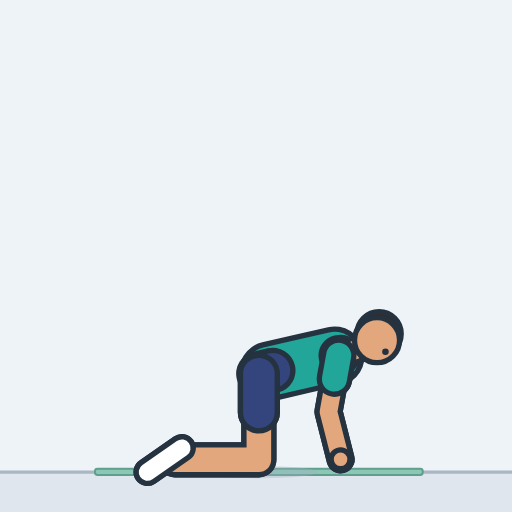
t = 0.00 s
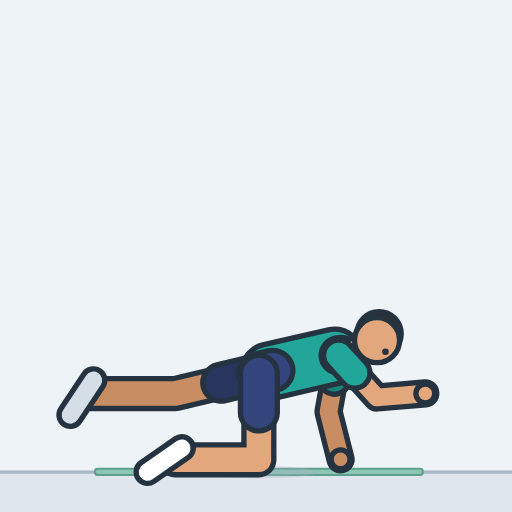
t = 0.45 s
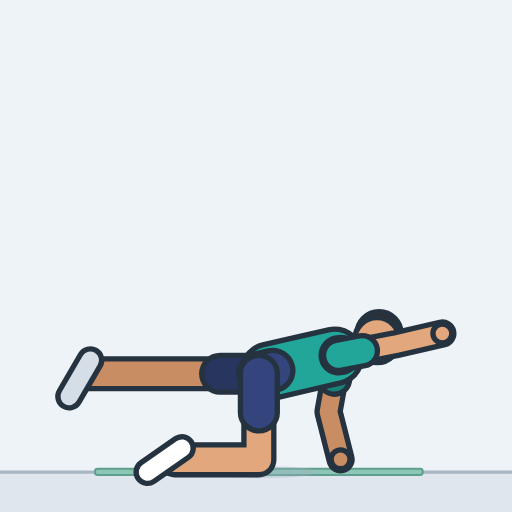
t = 0.93 s
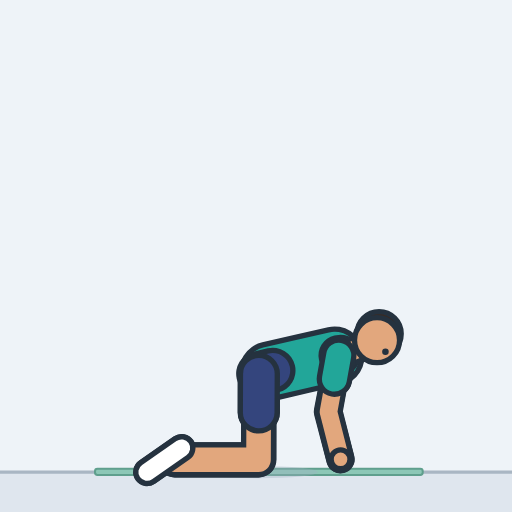
t = 1.41 s
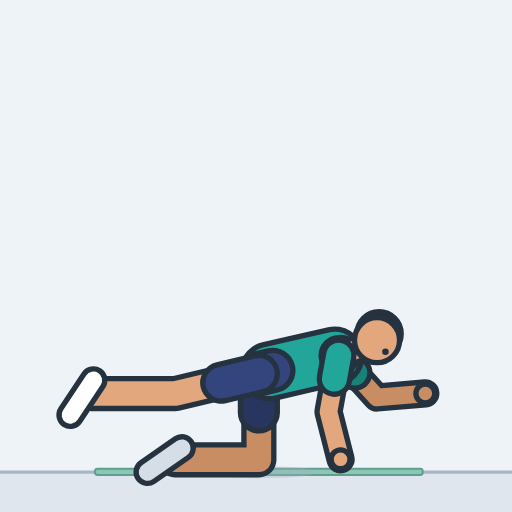
t = 1.85 s
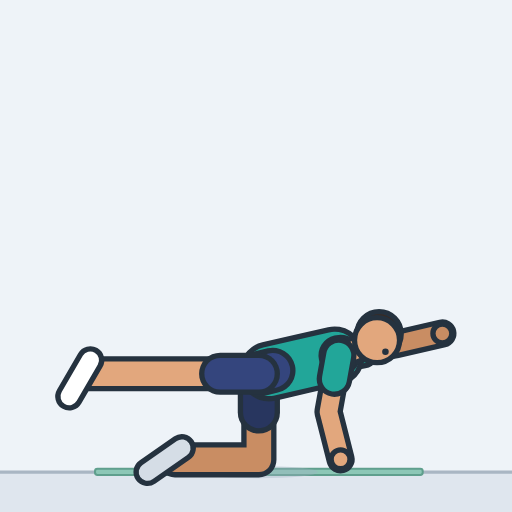
t = 2.33 s

The animated SVG that drew these frames (rendered in a browser with its animation timeline set to each time). Animation: 15 SMIL elements (animate=15); one cycle of 2.80 s, repeats indefinitely.

<svg xmlns="http://www.w3.org/2000/svg" width="260" height="260" viewBox="-126.4 -230.5 250 250" role="img" aria-label="Bird dog"><style>.s{display:none}@media (prefers-reduced-motion:reduce){.a{display:none}.s{display:inline}}polyline{fill:none;stroke-linecap:round;stroke-linejoin:round}</style><rect x="-126.4" y="-230.5" width="250" height="250" fill="#eef3f8"/><g class="a"><rect x="-126.4" y="0" width="250" height="19.5" fill="#dfe6ee"/><line x1="-126.4" y1="0" x2="123.6" y2="0" stroke="#a9b6c3" stroke-width="1.6"/><rect x="-80" y="-1.6" width="160" height="3" rx="1.2" fill="#8cc7b6" stroke="#5f9f8d" stroke-width="1"/><ellipse cx="0" cy="0" rx="28.8" ry="3" fill="#9fb0c0" opacity="0.35"><animate attributeName="rx" dur="2.8s" repeatCount="indefinite" values="28.8;28.9;28.9;29;28.8;28.8;28.8;28.8;28.8;28.8;28.8;28.8;28.8;28.8;28.8;28.8;28.8;28.8;28.8;28.8;28.8;28.8;28.8;28.8;28.8;28.8;28.8;28.8;28.8;28.8;28.8;28.8;28.8;29;28.9;28.8;28.9;28.9;29;28.8;28.8;28.8;28.8;28.8;28.8;28.8;28.8;28.8;28.8;28.8;28.8;28.8;28.8;28.8;28.8;28.8;28.8;28.8;28.8;28.8;28.8;28.8;28.8;28.8;28.8;28.8;28.8;28.8;29;28.9;28.8"/></ellipse><defs><polyline id="aarmL" points="39,-57 34,-29.4 39.9,-6.2"><animate attributeName="points" dur="2.8s" repeatCount="indefinite" values="39,-57 34,-29.4 39.9,-6.2;39,-57 34,-29.4 39.9,-6.2;39,-57 34,-29.4 39.9,-6.2;39,-57 34,-29.4 39.9,-6.2;39,-57 34,-29.4 39.9,-6.2;39,-57 34,-29.4 39.9,-6.2;39,-57 34,-29.4 39.9,-6.2;39,-57 34,-29.4 39.9,-6.2;39,-57 34,-29.4 39.9,-6.2;39,-57 34,-29.4 39.9,-6.2;39,-57 34,-29.4 39.9,-6.2;39,-57 34,-29.4 39.9,-6.2;39,-57 34,-29.4 39.9,-6.2;39,-57 34,-29.4 39.9,-6.2;39,-57 34,-29.4 39.9,-6.2;39,-57 34,-29.4 39.9,-6.2;39,-57 34,-29.4 39.9,-6.2;39,-57 34,-29.4 39.9,-6.2;39,-57 34,-29.4 39.9,-6.2;39,-57 34,-29.4 39.9,-6.2;39,-57 34,-29.4 39.9,-6.2;39,-57 34,-29.4 39.9,-6.2;39,-57 34,-29.4 39.9,-6.2;39,-57 34,-29.4 39.9,-6.2;39,-57 34,-29.4 39.9,-6.2;39,-57 34,-29.4 39.9,-6.2;39,-57 34,-29.4 39.9,-6.2;39,-57 34,-29.4 39.9,-6.2;39,-57 34,-29.4 39.9,-6.2;39,-57 34,-29.4 39.9,-6.2;39,-57 34,-29.4 39.9,-6.2;39,-57 34,-29.4 39.9,-6.2;39,-57 34,-29.4 39.9,-6.2;39,-57 34,-29.4 39.9,-6.2;39,-57 34,-29.4 39.9,-6.2;39,-57 34,-29.4 39.9,-6.2;39,-57 32.8,-29.7 39.4,-6.6;39,-57 30.3,-30.4 37.8,-7.6;39,-57 27.9,-31.3 35.6,-8.5;39,-57 26.8,-31.8 33.5,-8.8;39,-57 27.7,-31.4 32.8,-7.9;39,-57 31.2,-30.1 34.9,-6.4;39,-57 35.8,-29.2 40.8,-5.7;39,-57 39.2,-29 50.1,-7.6;39,-57 43.3,-29.3 61.2,-13.4;39,-57 49.1,-30.9 71.8,-23.1;39,-57 56.1,-34.8 80,-35.3;39,-57 62.1,-41.2 85.1,-47.7;39,-57 65.6,-48.6 87.5,-58.2;39,-57 66.8,-54.8 88.3,-65;39,-57 66.3,-62.3 89.6,-67.7;39,-57 66.3,-62.3 89.6,-67.7;39,-57 66.3,-62.3 89.6,-67.7;39,-57 66.3,-62.3 89.6,-67.7;39,-57 66.3,-62.3 89.6,-67.7;39,-57 66.3,-62.3 89.6,-67.7;39,-57 66.3,-62.3 89.6,-67.7;39,-57 66.3,-62.3 89.6,-67.7;39,-57 66.3,-62.3 89.6,-67.7;39,-57 66.3,-62.3 89.6,-67.7;39,-57 66.3,-62.3 89.6,-67.7;39,-57 66.7,-53.9 87.3,-65.9;39,-57 65,-47 83.9,-61.6;39,-57 60.5,-39.2 78.6,-54.8;39,-57 52.5,-32.5 72,-46.3;39,-57 42,-29.2 64.6,-36.9;39,-57 33.2,-29.6 57.1,-27.4;39,-57 29.3,-30.7 50.2,-18.9;39,-57 29.5,-30.6 44.7,-12.1;39,-57 32,-29.9 41.2,-7.7;39,-57 34,-29.4 39.9,-6.2"/></polyline><polyline id="asleeveL" points="39,-57 36.9,-45.4"><animate attributeName="points" dur="2.8s" repeatCount="indefinite" values="39,-57 36.9,-45.4;39,-57 36.9,-45.4;39,-57 36.9,-45.4;39,-57 36.9,-45.4;39,-57 36.9,-45.4;39,-57 36.9,-45.4;39,-57 36.9,-45.4;39,-57 36.9,-45.4;39,-57 36.9,-45.4;39,-57 36.9,-45.4;39,-57 36.9,-45.4;39,-57 36.9,-45.4;39,-57 36.9,-45.4;39,-57 36.9,-45.4;39,-57 36.9,-45.4;39,-57 36.9,-45.4;39,-57 36.9,-45.4;39,-57 36.9,-45.4;39,-57 36.9,-45.4;39,-57 36.9,-45.4;39,-57 36.9,-45.4;39,-57 36.9,-45.4;39,-57 36.9,-45.4;39,-57 36.9,-45.4;39,-57 36.9,-45.4;39,-57 36.9,-45.4;39,-57 36.9,-45.4;39,-57 36.9,-45.4;39,-57 36.9,-45.4;39,-57 36.9,-45.4;39,-57 36.9,-45.4;39,-57 36.9,-45.4;39,-57 36.9,-45.4;39,-57 36.9,-45.4;39,-57 36.9,-45.4;39,-57 36.9,-45.4;39,-57 36.4,-45.5;39,-57 35.3,-45.8;39,-57 34.3,-46.2;39,-57 33.8,-46.4;39,-57 34.3,-46.2;39,-57 35.7,-45.7;39,-57 37.7,-45.3;39,-57 39.1,-45.2;39,-57 40.8,-45.4;39,-57 43.2,-46;39,-57 46.2,-47.7;39,-57 48.7,-50.4;39,-57 50.2,-53.5;39,-57 50.6,-56.1;39,-57 50.5,-59.2;39,-57 50.5,-59.2;39,-57 50.5,-59.2;39,-57 50.5,-59.2;39,-57 50.5,-59.2;39,-57 50.5,-59.2;39,-57 50.5,-59.2;39,-57 50.5,-59.2;39,-57 50.5,-59.2;39,-57 50.5,-59.2;39,-57 50.5,-59.2;39,-57 50.6,-55.7;39,-57 49.9,-52.8;39,-57 48,-49.5;39,-57 44.7,-46.7;39,-57 40.2,-45.3;39,-57 36.6,-45.5;39,-57 34.9,-46;39,-57 35,-45.9;39,-57 36.1,-45.6;39,-57 36.9,-45.4"/></polyline><circle id="ahandL" r="4.6" cx="39.9" cy="-6.2"><animate attributeName="cx" dur="2.8s" repeatCount="indefinite" values="39.9;39.9;39.9;39.9;39.9;39.9;39.9;39.9;39.9;39.9;39.9;39.9;39.9;39.9;39.9;39.9;39.9;39.9;39.9;39.9;39.9;39.9;39.9;39.9;39.9;39.9;39.9;39.9;39.9;39.9;39.9;39.9;39.9;39.9;39.9;39.9;39.4;37.8;35.6;33.5;32.8;34.9;40.8;50.1;61.2;71.8;80;85.1;87.5;88.3;89.6;89.6;89.6;89.6;89.6;89.6;89.6;89.6;89.6;89.6;89.6;87.3;83.9;78.6;72;64.6;57.1;50.2;44.7;41.2;39.9"/><animate attributeName="cy" dur="2.8s" repeatCount="indefinite" values="-6.2;-6.2;-6.2;-6.2;-6.2;-6.2;-6.2;-6.2;-6.2;-6.2;-6.2;-6.2;-6.2;-6.2;-6.2;-6.2;-6.2;-6.2;-6.2;-6.2;-6.2;-6.2;-6.2;-6.2;-6.2;-6.2;-6.2;-6.2;-6.2;-6.2;-6.2;-6.2;-6.2;-6.2;-6.2;-6.2;-6.6;-7.6;-8.5;-8.8;-7.9;-6.4;-5.7;-7.6;-13.4;-23.1;-35.3;-47.7;-58.2;-65;-67.7;-67.7;-67.7;-67.7;-67.7;-67.7;-67.7;-67.7;-67.7;-67.7;-67.7;-65.9;-61.6;-54.8;-46.3;-36.9;-27.4;-18.9;-12.1;-7.7;-6.2"/></circle><polyline id="alegL" points="0,-48 0,-6 -41,-6"><animate attributeName="points" dur="2.8s" repeatCount="indefinite" values="0,-48 0,-6 -41,-6;0,-48 -0.7,-6 -41.7,-6;0,-48 -2.8,-6.1 -43.8,-6.1;0,-48 -6.3,-6.5 -47.2,-6.5;0,-48 -10.8,-7.4 -51.8,-7.4;0,-48 -16.1,-9.2 -57,-9.2;0,-48 -21.7,-12 -62.6,-12;0,-48 -27.1,-16 -68.1,-16;0,-48 -32,-20.8 -73,-20.8;0,-48 -35.9,-26.3 -76.9,-26.3;0,-48 -38.8,-31.9 -79.8,-31.9;0,-48 -40.6,-37.2 -81.5,-37.2;0,-48 -41.5,-41.7 -82.5,-41.7;0,-48 -41.9,-45.2 -82.9,-45.2;0,-48 -42,-47.3 -82.9,-47.3;0,-48 -42,-48 -83,-48;0,-48 -42,-48 -83,-48;0,-48 -42,-48 -83,-48;0,-48 -42,-48 -83,-48;0,-48 -42,-48 -83,-48;0,-48 -42,-48 -83,-48;0,-48 -42,-48 -83,-48;0,-48 -42,-48 -83,-48;0,-48 -42,-48 -83,-48;0,-48 -42,-48 -83,-48;0,-48 -42,-48 -83,-48;0,-48 -41.9,-46.4 -82.9,-46.4;0,-48 -41.5,-41.7 -82.5,-41.7;0,-48 -39.8,-34.6 -80.8,-34.6;0,-48 -35.9,-26.3 -76.9,-26.3;0,-48 -29.7,-18.3 -70.7,-18.3;0,-48 -21.7,-12 -62.6,-12;0,-48 -13.3,-8.2 -54.3,-8.2;0,-48 -6.3,-6.5 -47.2,-6.5;0,-48 -1.6,-6 -42.6,-6;0,-48 0,-6 -41,-6;0,-48 0,-6 -41,-6;0,-48 0,-6 -41,-6;0,-48 0,-6 -41,-6;0,-48 0,-6 -41,-6;0,-48 0,-6 -41,-6;0,-48 0,-6 -41,-6;0,-48 0,-6 -41,-6;0,-48 0,-6 -41,-6;0,-48 0,-6 -41,-6;0,-48 0,-6 -41,-6;0,-48 0,-6 -41,-6;0,-48 0,-6 -41,-6;0,-48 0,-6 -41,-6;0,-48 0,-6 -41,-6;0,-48 0,-6 -41,-6;0,-48 0,-6 -41,-6;0,-48 0,-6 -41,-6;0,-48 0,-6 -41,-6;0,-48 0,-6 -41,-6;0,-48 0,-6 -41,-6;0,-48 0,-6 -41,-6;0,-48 0,-6 -41,-6;0,-48 0,-6 -41,-6;0,-48 0,-6 -41,-6;0,-48 0,-6 -41,-6;0,-48 0,-6 -41,-6;0,-48 0,-6 -41,-6;0,-48 0,-6 -41,-6;0,-48 0,-6 -41,-6;0,-48 0,-6 -41,-6;0,-48 0,-6 -41,-6;0,-48 0,-6 -41,-6;0,-48 0,-6 -41,-6;0,-48 0,-6 -41,-6;0,-48 0,-6 -41,-6"/></polyline><polyline id="ashortsL" points="0,-48 0,-29.1"><animate attributeName="points" dur="2.8s" repeatCount="indefinite" values="0,-48 0,-29.1;0,-48 -0.3,-29.1;0,-48 -1.3,-29.1;0,-48 -2.8,-29.3;0,-48 -4.9,-29.7;0,-48 -7.2,-30.5;0,-48 -9.8,-31.8;0,-48 -12.2,-33.6;0,-48 -14.4,-35.8;0,-48 -16.2,-38.2;0,-48 -17.5,-40.8;0,-48 -18.3,-43.1;0,-48 -18.7,-45.2;0,-48 -18.8,-46.7;0,-48 -18.9,-47.7;0,-48 -18.9,-48;0,-48 -18.9,-48;0,-48 -18.9,-48;0,-48 -18.9,-48;0,-48 -18.9,-48;0,-48 -18.9,-48;0,-48 -18.9,-48;0,-48 -18.9,-48;0,-48 -18.9,-48;0,-48 -18.9,-48;0,-48 -18.9,-48;0,-48 -18.9,-47.3;0,-48 -18.7,-45.2;0,-48 -17.9,-42;0,-48 -16.2,-38.2;0,-48 -13.4,-34.6;0,-48 -9.8,-31.8;0,-48 -6,-30.1;0,-48 -2.8,-29.3;0,-48 -0.7,-29.1;0,-48 0,-29.1;0,-48 0,-29.1;0,-48 0,-29.1;0,-48 0,-29.1;0,-48 0,-29.1;0,-48 0,-29.1;0,-48 0,-29.1;0,-48 0,-29.1;0,-48 0,-29.1;0,-48 0,-29.1;0,-48 0,-29.1;0,-48 0,-29.1;0,-48 0,-29.1;0,-48 0,-29.1;0,-48 0,-29.1;0,-48 0,-29.1;0,-48 0,-29.1;0,-48 0,-29.1;0,-48 0,-29.1;0,-48 0,-29.1;0,-48 0,-29.1;0,-48 0,-29.1;0,-48 0,-29.1;0,-48 0,-29.1;0,-48 0,-29.1;0,-48 0,-29.1;0,-48 0,-29.1;0,-48 0,-29.1;0,-48 0,-29.1;0,-48 0,-29.1;0,-48 0,-29.1;0,-48 0,-29.1;0,-48 0,-29.1;0,-48 0,-29.1;0,-48 0,-29.1;0,-48 0,-29.1"/></polyline><polyline id="afootL" points="-37.6,-11.7 -54.4,0"><animate attributeName="points" dur="2.8s" repeatCount="indefinite" values="-37.6,-11.7 -54.4,0;-38.4,-11.7 -55.1,0.1;-40.6,-11.9 -57.1,0.2;-44.1,-12.3 -60.4,0.1;-48.8,-13.3 -64.7,-0.4;-54.3,-15.2 -69.7,-1.7;-60.2,-18.2 -75,-4.1;-66,-22.2 -80.1,-7.5;-71.1,-27.2 -84.6,-11.8;-75.3,-32.7 -88.1,-16.8;-78.4,-38.4 -90.5,-21.9;-80.5,-43.7 -91.9,-26.8;-81.6,-48.3 -92.5,-31;-82.1,-51.7 -92.7,-34.2;-82.3,-53.9 -92.6,-36.2;-82.3,-54.6 -92.6,-36.9;-82.3,-54.6 -92.6,-36.9;-82.3,-54.6 -92.6,-36.9;-82.3,-54.6 -92.6,-36.9;-82.3,-54.6 -92.6,-36.9;-82.3,-54.6 -92.6,-36.9;-82.3,-54.6 -92.6,-36.9;-82.3,-54.6 -92.6,-36.9;-82.3,-54.6 -92.6,-36.9;-82.3,-54.6 -92.6,-36.9;-82.3,-54.6 -92.6,-36.9;-82.2,-53 -92.6,-35.4;-81.6,-48.3 -92.5,-31;-79.6,-41.1 -91.3,-24.4;-75.3,-32.7 -88.1,-16.8;-68.6,-24.6 -82.4,-9.5;-60.2,-18.2 -75,-4.1;-51.5,-14.2 -67.1,-1;-44.1,-12.3 -60.4,0.1;-39.3,-11.8 -55.9,0.1;-37.6,-11.7 -54.4,0;-37.6,-11.7 -54.4,0;-37.6,-11.7 -54.4,0;-37.6,-11.7 -54.4,0;-37.6,-11.7 -54.4,0;-37.6,-11.7 -54.4,0;-37.6,-11.7 -54.4,0;-37.6,-11.7 -54.4,0;-37.6,-11.7 -54.4,0;-37.6,-11.7 -54.4,0;-37.6,-11.7 -54.4,0;-37.6,-11.7 -54.4,0;-37.6,-11.7 -54.4,0;-37.6,-11.7 -54.4,0;-37.6,-11.7 -54.4,0;-37.6,-11.7 -54.4,0;-37.6,-11.7 -54.4,0;-37.6,-11.7 -54.4,0;-37.6,-11.7 -54.4,0;-37.6,-11.7 -54.4,0;-37.6,-11.7 -54.4,0;-37.6,-11.7 -54.4,0;-37.6,-11.7 -54.4,0;-37.6,-11.7 -54.4,0;-37.6,-11.7 -54.4,0;-37.6,-11.7 -54.4,0;-37.6,-11.7 -54.4,0;-37.6,-11.7 -54.4,0;-37.6,-11.7 -54.4,0;-37.6,-11.7 -54.4,0;-37.6,-11.7 -54.4,0;-37.6,-11.7 -54.4,0;-37.6,-11.7 -54.4,0;-37.6,-11.7 -54.4,0;-37.6,-11.7 -54.4,0;-37.6,-11.7 -54.4,0"/></polyline><polyline id="atorso" points="4.9,-49.1 21.4,-52.9 37,-56.5"></polyline><polyline id="apelvis" points="0,-48 6.8,-49.6 0,-48"></polyline><polyline id="ayoke" points="39,-57 39.9,-57.2 39,-57"></polyline><polyline id="aneck" points="40.9,-57.4 50.3,-60.9"></polyline><circle id="ahair" r="10.8" cx="58.7" cy="-67.5"></circle><circle id="ahead" r="11" cx="57.7" cy="-64.4"></circle><circle id="aeyeR" r="1.6" cx="61.8" cy="-58.7"></circle><polyline id="alegR" points="0,-48 0,-6 -41,-6"><animate attributeName="points" dur="2.8s" repeatCount="indefinite" values="0,-48 0,-6 -41,-6;0,-48 0,-6 -41,-6;0,-48 0,-6 -41,-6;0,-48 0,-6 -41,-6;0,-48 0,-6 -41,-6;0,-48 0,-6 -41,-6;0,-48 0,-6 -41,-6;0,-48 0,-6 -41,-6;0,-48 0,-6 -41,-6;0,-48 0,-6 -41,-6;0,-48 0,-6 -41,-6;0,-48 0,-6 -41,-6;0,-48 0,-6 -41,-6;0,-48 0,-6 -41,-6;0,-48 0,-6 -41,-6;0,-48 0,-6 -41,-6;0,-48 0,-6 -41,-6;0,-48 0,-6 -41,-6;0,-48 0,-6 -41,-6;0,-48 0,-6 -41,-6;0,-48 0,-6 -41,-6;0,-48 0,-6 -41,-6;0,-48 0,-6 -41,-6;0,-48 0,-6 -41,-6;0,-48 0,-6 -41,-6;0,-48 0,-6 -41,-6;0,-48 0,-6 -41,-6;0,-48 0,-6 -41,-6;0,-48 0,-6 -41,-6;0,-48 0,-6 -41,-6;0,-48 0,-6 -41,-6;0,-48 0,-6 -41,-6;0,-48 0,-6 -41,-6;0,-48 0,-6 -41,-6;0,-48 0,-6 -41,-6;0,-48 0,-6 -41,-6;0,-48 -0.7,-6 -41.7,-6;0,-48 -2.8,-6.1 -43.8,-6.1;0,-48 -6.3,-6.5 -47.2,-6.5;0,-48 -10.8,-7.4 -51.8,-7.4;0,-48 -16.1,-9.2 -57,-9.2;0,-48 -21.7,-12 -62.6,-12;0,-48 -27.1,-16 -68.1,-16;0,-48 -32,-20.8 -73,-20.8;0,-48 -35.9,-26.3 -76.9,-26.3;0,-48 -38.8,-31.9 -79.8,-31.9;0,-48 -40.6,-37.2 -81.5,-37.2;0,-48 -41.5,-41.7 -82.5,-41.7;0,-48 -41.9,-45.2 -82.9,-45.2;0,-48 -42,-47.3 -82.9,-47.3;0,-48 -42,-48 -83,-48;0,-48 -42,-48 -83,-48;0,-48 -42,-48 -83,-48;0,-48 -42,-48 -83,-48;0,-48 -42,-48 -83,-48;0,-48 -42,-48 -83,-48;0,-48 -42,-48 -83,-48;0,-48 -42,-48 -83,-48;0,-48 -42,-48 -83,-48;0,-48 -42,-48 -83,-48;0,-48 -42,-48 -83,-48;0,-48 -41.9,-46.4 -82.9,-46.4;0,-48 -41.5,-41.7 -82.5,-41.7;0,-48 -39.8,-34.6 -80.8,-34.6;0,-48 -35.9,-26.3 -76.9,-26.3;0,-48 -29.7,-18.3 -70.7,-18.3;0,-48 -21.7,-12 -62.6,-12;0,-48 -13.3,-8.2 -54.3,-8.2;0,-48 -6.3,-6.5 -47.2,-6.5;0,-48 -1.6,-6 -42.6,-6;0,-48 0,-6 -41,-6"/></polyline><polyline id="ashortsR" points="0,-48 0,-29.1"><animate attributeName="points" dur="2.8s" repeatCount="indefinite" values="0,-48 0,-29.1;0,-48 0,-29.1;0,-48 0,-29.1;0,-48 0,-29.1;0,-48 0,-29.1;0,-48 0,-29.1;0,-48 0,-29.1;0,-48 0,-29.1;0,-48 0,-29.1;0,-48 0,-29.1;0,-48 0,-29.1;0,-48 0,-29.1;0,-48 0,-29.1;0,-48 0,-29.1;0,-48 0,-29.1;0,-48 0,-29.1;0,-48 0,-29.1;0,-48 0,-29.1;0,-48 0,-29.1;0,-48 0,-29.1;0,-48 0,-29.1;0,-48 0,-29.1;0,-48 0,-29.1;0,-48 0,-29.1;0,-48 0,-29.1;0,-48 0,-29.1;0,-48 0,-29.1;0,-48 0,-29.1;0,-48 0,-29.1;0,-48 0,-29.1;0,-48 0,-29.1;0,-48 0,-29.1;0,-48 0,-29.1;0,-48 0,-29.1;0,-48 0,-29.1;0,-48 0,-29.1;0,-48 -0.3,-29.1;0,-48 -1.3,-29.1;0,-48 -2.8,-29.3;0,-48 -4.9,-29.7;0,-48 -7.2,-30.5;0,-48 -9.8,-31.8;0,-48 -12.2,-33.6;0,-48 -14.4,-35.8;0,-48 -16.2,-38.2;0,-48 -17.5,-40.8;0,-48 -18.3,-43.1;0,-48 -18.7,-45.2;0,-48 -18.8,-46.7;0,-48 -18.9,-47.7;0,-48 -18.9,-48;0,-48 -18.9,-48;0,-48 -18.9,-48;0,-48 -18.9,-48;0,-48 -18.9,-48;0,-48 -18.9,-48;0,-48 -18.9,-48;0,-48 -18.9,-48;0,-48 -18.9,-48;0,-48 -18.9,-48;0,-48 -18.9,-48;0,-48 -18.9,-47.3;0,-48 -18.7,-45.2;0,-48 -17.9,-42;0,-48 -16.2,-38.2;0,-48 -13.4,-34.6;0,-48 -9.8,-31.8;0,-48 -6,-30.1;0,-48 -2.8,-29.3;0,-48 -0.7,-29.1;0,-48 0,-29.1"/></polyline><polyline id="afootR" points="-37.6,-11.7 -54.4,0"><animate attributeName="points" dur="2.8s" repeatCount="indefinite" values="-37.6,-11.7 -54.4,0;-37.6,-11.7 -54.4,0;-37.6,-11.7 -54.4,0;-37.6,-11.7 -54.4,0;-37.6,-11.7 -54.4,0;-37.6,-11.7 -54.4,0;-37.6,-11.7 -54.4,0;-37.6,-11.7 -54.4,0;-37.6,-11.7 -54.4,0;-37.6,-11.7 -54.4,0;-37.6,-11.7 -54.4,0;-37.6,-11.7 -54.4,0;-37.6,-11.7 -54.4,0;-37.6,-11.7 -54.4,0;-37.6,-11.7 -54.4,0;-37.6,-11.7 -54.4,0;-37.6,-11.7 -54.4,0;-37.6,-11.7 -54.4,0;-37.6,-11.7 -54.4,0;-37.6,-11.7 -54.4,0;-37.6,-11.7 -54.4,0;-37.6,-11.7 -54.4,0;-37.6,-11.7 -54.4,0;-37.6,-11.7 -54.4,0;-37.6,-11.7 -54.4,0;-37.6,-11.7 -54.4,0;-37.6,-11.7 -54.4,0;-37.6,-11.7 -54.4,0;-37.6,-11.7 -54.4,0;-37.6,-11.7 -54.4,0;-37.6,-11.7 -54.4,0;-37.6,-11.7 -54.4,0;-37.6,-11.7 -54.4,0;-37.6,-11.7 -54.4,0;-37.6,-11.7 -54.4,0;-37.6,-11.7 -54.4,0;-38.4,-11.7 -55.1,0.1;-40.6,-11.9 -57.1,0.2;-44.1,-12.3 -60.4,0.1;-48.8,-13.3 -64.7,-0.4;-54.3,-15.2 -69.7,-1.7;-60.2,-18.2 -75,-4.1;-66,-22.2 -80.1,-7.5;-71.1,-27.2 -84.6,-11.8;-75.3,-32.7 -88.1,-16.8;-78.4,-38.4 -90.5,-21.9;-80.5,-43.7 -91.9,-26.8;-81.6,-48.3 -92.5,-31;-82.1,-51.7 -92.7,-34.2;-82.3,-53.9 -92.6,-36.2;-82.3,-54.6 -92.6,-36.9;-82.3,-54.6 -92.6,-36.9;-82.3,-54.6 -92.6,-36.9;-82.3,-54.6 -92.6,-36.9;-82.3,-54.6 -92.6,-36.9;-82.3,-54.6 -92.6,-36.9;-82.3,-54.6 -92.6,-36.9;-82.3,-54.6 -92.6,-36.9;-82.3,-54.6 -92.6,-36.9;-82.3,-54.6 -92.6,-36.9;-82.3,-54.6 -92.6,-36.9;-82.2,-53 -92.6,-35.4;-81.6,-48.3 -92.5,-31;-79.6,-41.1 -91.3,-24.4;-75.3,-32.7 -88.1,-16.8;-68.6,-24.6 -82.4,-9.5;-60.2,-18.2 -75,-4.1;-51.5,-14.2 -67.1,-1;-44.1,-12.3 -60.4,0.1;-39.3,-11.8 -55.9,0.1;-37.6,-11.7 -54.4,0"/></polyline><polyline id="aarmR" points="39,-57 34,-29.4 39.9,-6.2"><animate attributeName="points" dur="2.8s" repeatCount="indefinite" values="39,-57 34,-29.4 39.9,-6.2;39,-57 32.8,-29.7 39.4,-6.6;39,-57 30.3,-30.4 37.8,-7.6;39,-57 27.9,-31.3 35.6,-8.5;39,-57 26.8,-31.8 33.5,-8.8;39,-57 27.7,-31.4 32.8,-7.9;39,-57 31.2,-30.1 34.9,-6.4;39,-57 35.8,-29.2 40.8,-5.7;39,-57 39.2,-29 50.1,-7.6;39,-57 43.3,-29.3 61.2,-13.4;39,-57 49.1,-30.9 71.8,-23.1;39,-57 56.1,-34.8 80,-35.3;39,-57 62.1,-41.2 85.1,-47.7;39,-57 65.6,-48.6 87.5,-58.2;39,-57 66.8,-54.8 88.3,-65;39,-57 66.3,-62.3 89.6,-67.7;39,-57 66.3,-62.3 89.6,-67.7;39,-57 66.3,-62.3 89.6,-67.7;39,-57 66.3,-62.3 89.6,-67.7;39,-57 66.3,-62.3 89.6,-67.7;39,-57 66.3,-62.3 89.6,-67.7;39,-57 66.3,-62.3 89.6,-67.7;39,-57 66.3,-62.3 89.6,-67.7;39,-57 66.3,-62.3 89.6,-67.7;39,-57 66.3,-62.3 89.6,-67.7;39,-57 66.3,-62.3 89.6,-67.7;39,-57 66.7,-53.9 87.3,-65.9;39,-57 65,-47 83.9,-61.6;39,-57 60.5,-39.2 78.6,-54.8;39,-57 52.5,-32.5 72,-46.3;39,-57 42,-29.2 64.6,-36.9;39,-57 33.2,-29.6 57.1,-27.4;39,-57 29.3,-30.7 50.2,-18.9;39,-57 29.5,-30.6 44.7,-12.1;39,-57 32,-29.9 41.2,-7.7;39,-57 34,-29.4 39.9,-6.2;39,-57 34,-29.4 39.9,-6.2;39,-57 34,-29.4 39.9,-6.2;39,-57 34,-29.4 39.9,-6.2;39,-57 34,-29.4 39.9,-6.2;39,-57 34,-29.4 39.9,-6.2;39,-57 34,-29.4 39.9,-6.2;39,-57 34,-29.4 39.9,-6.2;39,-57 34,-29.4 39.9,-6.2;39,-57 34,-29.4 39.9,-6.2;39,-57 34,-29.4 39.9,-6.2;39,-57 34,-29.4 39.9,-6.2;39,-57 34,-29.4 39.9,-6.2;39,-57 34,-29.4 39.9,-6.2;39,-57 34,-29.4 39.9,-6.2;39,-57 34,-29.4 39.9,-6.2;39,-57 34,-29.4 39.9,-6.2;39,-57 34,-29.4 39.9,-6.2;39,-57 34,-29.4 39.9,-6.2;39,-57 34,-29.4 39.9,-6.2;39,-57 34,-29.4 39.9,-6.2;39,-57 34,-29.4 39.9,-6.2;39,-57 34,-29.4 39.9,-6.2;39,-57 34,-29.4 39.9,-6.2;39,-57 34,-29.4 39.9,-6.2;39,-57 34,-29.4 39.9,-6.2;39,-57 34,-29.4 39.9,-6.2;39,-57 34,-29.4 39.9,-6.2;39,-57 34,-29.4 39.9,-6.2;39,-57 34,-29.4 39.9,-6.2;39,-57 34,-29.4 39.9,-6.2;39,-57 34,-29.4 39.9,-6.2;39,-57 34,-29.4 39.9,-6.2;39,-57 34,-29.4 39.9,-6.2;39,-57 34,-29.4 39.9,-6.2;39,-57 34,-29.4 39.9,-6.2"/></polyline><polyline id="asleeveR" points="39,-57 36.9,-45.4"><animate attributeName="points" dur="2.8s" repeatCount="indefinite" values="39,-57 36.9,-45.4;39,-57 36.4,-45.5;39,-57 35.3,-45.8;39,-57 34.3,-46.2;39,-57 33.8,-46.4;39,-57 34.3,-46.2;39,-57 35.7,-45.7;39,-57 37.7,-45.3;39,-57 39.1,-45.2;39,-57 40.8,-45.4;39,-57 43.2,-46;39,-57 46.2,-47.7;39,-57 48.7,-50.4;39,-57 50.2,-53.5;39,-57 50.6,-56.1;39,-57 50.5,-59.2;39,-57 50.5,-59.2;39,-57 50.5,-59.2;39,-57 50.5,-59.2;39,-57 50.5,-59.2;39,-57 50.5,-59.2;39,-57 50.5,-59.2;39,-57 50.5,-59.2;39,-57 50.5,-59.2;39,-57 50.5,-59.2;39,-57 50.5,-59.2;39,-57 50.6,-55.7;39,-57 49.9,-52.8;39,-57 48,-49.5;39,-57 44.7,-46.7;39,-57 40.2,-45.3;39,-57 36.6,-45.5;39,-57 34.9,-46;39,-57 35,-45.9;39,-57 36.1,-45.6;39,-57 36.9,-45.4;39,-57 36.9,-45.4;39,-57 36.9,-45.4;39,-57 36.9,-45.4;39,-57 36.9,-45.4;39,-57 36.9,-45.4;39,-57 36.9,-45.4;39,-57 36.9,-45.4;39,-57 36.9,-45.4;39,-57 36.9,-45.4;39,-57 36.9,-45.4;39,-57 36.9,-45.4;39,-57 36.9,-45.4;39,-57 36.9,-45.4;39,-57 36.9,-45.4;39,-57 36.9,-45.4;39,-57 36.9,-45.4;39,-57 36.9,-45.4;39,-57 36.9,-45.4;39,-57 36.9,-45.4;39,-57 36.9,-45.4;39,-57 36.9,-45.4;39,-57 36.9,-45.4;39,-57 36.9,-45.4;39,-57 36.9,-45.4;39,-57 36.9,-45.4;39,-57 36.9,-45.4;39,-57 36.9,-45.4;39,-57 36.9,-45.4;39,-57 36.9,-45.4;39,-57 36.9,-45.4;39,-57 36.9,-45.4;39,-57 36.9,-45.4;39,-57 36.9,-45.4;39,-57 36.9,-45.4;39,-57 36.9,-45.4"/></polyline><circle id="ahandR" r="4.6" cx="39.9" cy="-6.2"><animate attributeName="cx" dur="2.8s" repeatCount="indefinite" values="39.9;39.4;37.8;35.6;33.5;32.8;34.9;40.8;50.1;61.2;71.8;80;85.1;87.5;88.3;89.6;89.6;89.6;89.6;89.6;89.6;89.6;89.6;89.6;89.6;89.6;87.3;83.9;78.6;72;64.6;57.1;50.2;44.7;41.2;39.9;39.9;39.9;39.9;39.9;39.9;39.9;39.9;39.9;39.9;39.9;39.9;39.9;39.9;39.9;39.9;39.9;39.9;39.9;39.9;39.9;39.9;39.9;39.9;39.9;39.9;39.9;39.9;39.9;39.9;39.9;39.9;39.9;39.9;39.9;39.9"/><animate attributeName="cy" dur="2.8s" repeatCount="indefinite" values="-6.2;-6.6;-7.6;-8.5;-8.8;-7.9;-6.4;-5.7;-7.6;-13.4;-23.1;-35.3;-47.7;-58.2;-65;-67.7;-67.7;-67.7;-67.7;-67.7;-67.7;-67.7;-67.7;-67.7;-67.7;-67.7;-65.9;-61.6;-54.8;-46.3;-36.9;-27.4;-18.9;-12.1;-7.7;-6.2;-6.2;-6.2;-6.2;-6.2;-6.2;-6.2;-6.2;-6.2;-6.2;-6.2;-6.2;-6.2;-6.2;-6.2;-6.2;-6.2;-6.2;-6.2;-6.2;-6.2;-6.2;-6.2;-6.2;-6.2;-6.2;-6.2;-6.2;-6.2;-6.2;-6.2;-6.2;-6.2;-6.2;-6.2;-6.2"/></circle></defs><use href="#aarmL" stroke="#25323f" stroke-width="13.8"/><use href="#aarmL" stroke="#c98d63" stroke-width="8.6"/><use href="#asleeveL" stroke="#25323f" stroke-width="17.4"/><use href="#asleeveL" stroke="#188278" stroke-width="12.2"/><use href="#ahandL" fill="#c98d63" stroke="#25323f" stroke-width="2.6"/><use href="#alegL" stroke="#25323f" stroke-width="17.2"/><use href="#alegL" stroke="#c98d63" stroke-width="12"/><use href="#ashortsL" stroke="#25323f" stroke-width="20.6"/><use href="#ashortsL" stroke="#28365f" stroke-width="15.4"/><use href="#afootL" stroke="#25323f" stroke-width="13.7"/><use href="#afootL" stroke="#d5dde6" stroke-width="8.5"/><use href="#atorso" stroke="#25323f" stroke-width="29.2"/><use href="#atorso" stroke="#22a699" stroke-width="24"/><use href="#apelvis" stroke="#25323f" stroke-width="22.2"/><use href="#apelvis" stroke="#34457d" stroke-width="17"/><use href="#ayoke" stroke="#25323f" stroke-width="19.8"/><use href="#ayoke" stroke="#22a699" stroke-width="14.6"/><use href="#aneck" stroke="#25323f" stroke-width="14.2"/><use href="#aneck" stroke="#e2a77d" stroke-width="9"/><use href="#ahair" fill="#3a2a22" stroke="#25323f" stroke-width="2.6"/><use href="#ahead" fill="#e2a77d" stroke="#25323f" stroke-width="2.6"/><use href="#aeyeR" fill="#25323f"/><use href="#alegR" stroke="#25323f" stroke-width="17.2"/><use href="#alegR" stroke="#e2a77d" stroke-width="12"/><use href="#ashortsR" stroke="#25323f" stroke-width="20.6"/><use href="#ashortsR" stroke="#34457d" stroke-width="15.4"/><use href="#afootR" stroke="#25323f" stroke-width="13.7"/><use href="#afootR" stroke="#ffffff" stroke-width="8.5"/><use href="#aarmR" stroke="#25323f" stroke-width="13.8"/><use href="#aarmR" stroke="#e2a77d" stroke-width="8.6"/><use href="#asleeveR" stroke="#25323f" stroke-width="17.4"/><use href="#asleeveR" stroke="#22a699" stroke-width="12.2"/><use href="#ahandR" fill="#e2a77d" stroke="#25323f" stroke-width="2.6"/></g><g class="s"><rect x="-126.4" y="0" width="250" height="19.5" fill="#dfe6ee"/><line x1="-126.4" y1="0" x2="123.6" y2="0" stroke="#a9b6c3" stroke-width="1.6"/><rect x="-80" y="-1.6" width="160" height="3" rx="1.2" fill="#8cc7b6" stroke="#5f9f8d" stroke-width="1"/><ellipse cx="0" cy="0" rx="28.8" ry="3" fill="#9fb0c0" opacity="0.35"></ellipse><defs><polyline id="sarmL" points="39,-57 34,-29.4 39.9,-6.2"></polyline><polyline id="ssleeveL" points="39,-57 36.9,-45.4"></polyline><circle id="shandL" r="4.6" cx="39.9" cy="-6.2"></circle><polyline id="slegL" points="0,-48 -42,-48 -83,-48"></polyline><polyline id="sshortsL" points="0,-48 -18.9,-48"></polyline><polyline id="sfootL" points="-82.3,-54.6 -92.6,-36.9"></polyline><polyline id="storso" points="4.9,-49.1 21.4,-52.9 37,-56.5"></polyline><polyline id="spelvis" points="0,-48 6.8,-49.6 0,-48"></polyline><polyline id="syoke" points="39,-57 39.9,-57.2 39,-57"></polyline><polyline id="sneck" points="40.9,-57.4 50.3,-60.9"></polyline><circle id="shair" r="10.8" cx="58.7" cy="-67.5"></circle><circle id="shead" r="11" cx="57.7" cy="-64.4"></circle><circle id="seyeR" r="1.6" cx="61.8" cy="-58.7"></circle><polyline id="slegR" points="0,-48 0,-6 -41,-6"></polyline><polyline id="sshortsR" points="0,-48 0,-29.1"></polyline><polyline id="sfootR" points="-37.6,-11.7 -54.4,0"></polyline><polyline id="sarmR" points="39,-57 66.3,-62.3 89.6,-67.7"></polyline><polyline id="ssleeveR" points="39,-57 50.5,-59.2"></polyline><circle id="shandR" r="4.6" cx="89.6" cy="-67.7"></circle></defs><use href="#sarmL" stroke="#25323f" stroke-width="13.8"/><use href="#sarmL" stroke="#c98d63" stroke-width="8.6"/><use href="#ssleeveL" stroke="#25323f" stroke-width="17.4"/><use href="#ssleeveL" stroke="#188278" stroke-width="12.2"/><use href="#shandL" fill="#c98d63" stroke="#25323f" stroke-width="2.6"/><use href="#slegL" stroke="#25323f" stroke-width="17.2"/><use href="#slegL" stroke="#c98d63" stroke-width="12"/><use href="#sshortsL" stroke="#25323f" stroke-width="20.6"/><use href="#sshortsL" stroke="#28365f" stroke-width="15.4"/><use href="#sfootL" stroke="#25323f" stroke-width="13.7"/><use href="#sfootL" stroke="#d5dde6" stroke-width="8.5"/><use href="#storso" stroke="#25323f" stroke-width="29.2"/><use href="#storso" stroke="#22a699" stroke-width="24"/><use href="#spelvis" stroke="#25323f" stroke-width="22.2"/><use href="#spelvis" stroke="#34457d" stroke-width="17"/><use href="#syoke" stroke="#25323f" stroke-width="19.8"/><use href="#syoke" stroke="#22a699" stroke-width="14.6"/><use href="#sneck" stroke="#25323f" stroke-width="14.2"/><use href="#sneck" stroke="#e2a77d" stroke-width="9"/><use href="#shair" fill="#3a2a22" stroke="#25323f" stroke-width="2.6"/><use href="#shead" fill="#e2a77d" stroke="#25323f" stroke-width="2.6"/><use href="#seyeR" fill="#25323f"/><use href="#slegR" stroke="#25323f" stroke-width="17.2"/><use href="#slegR" stroke="#e2a77d" stroke-width="12"/><use href="#sshortsR" stroke="#25323f" stroke-width="20.6"/><use href="#sshortsR" stroke="#34457d" stroke-width="15.4"/><use href="#sfootR" stroke="#25323f" stroke-width="13.7"/><use href="#sfootR" stroke="#ffffff" stroke-width="8.5"/><use href="#sarmR" stroke="#25323f" stroke-width="13.8"/><use href="#sarmR" stroke="#e2a77d" stroke-width="8.6"/><use href="#ssleeveR" stroke="#25323f" stroke-width="17.4"/><use href="#ssleeveR" stroke="#22a699" stroke-width="12.2"/><use href="#shandR" fill="#e2a77d" stroke="#25323f" stroke-width="2.6"/></g></svg>
